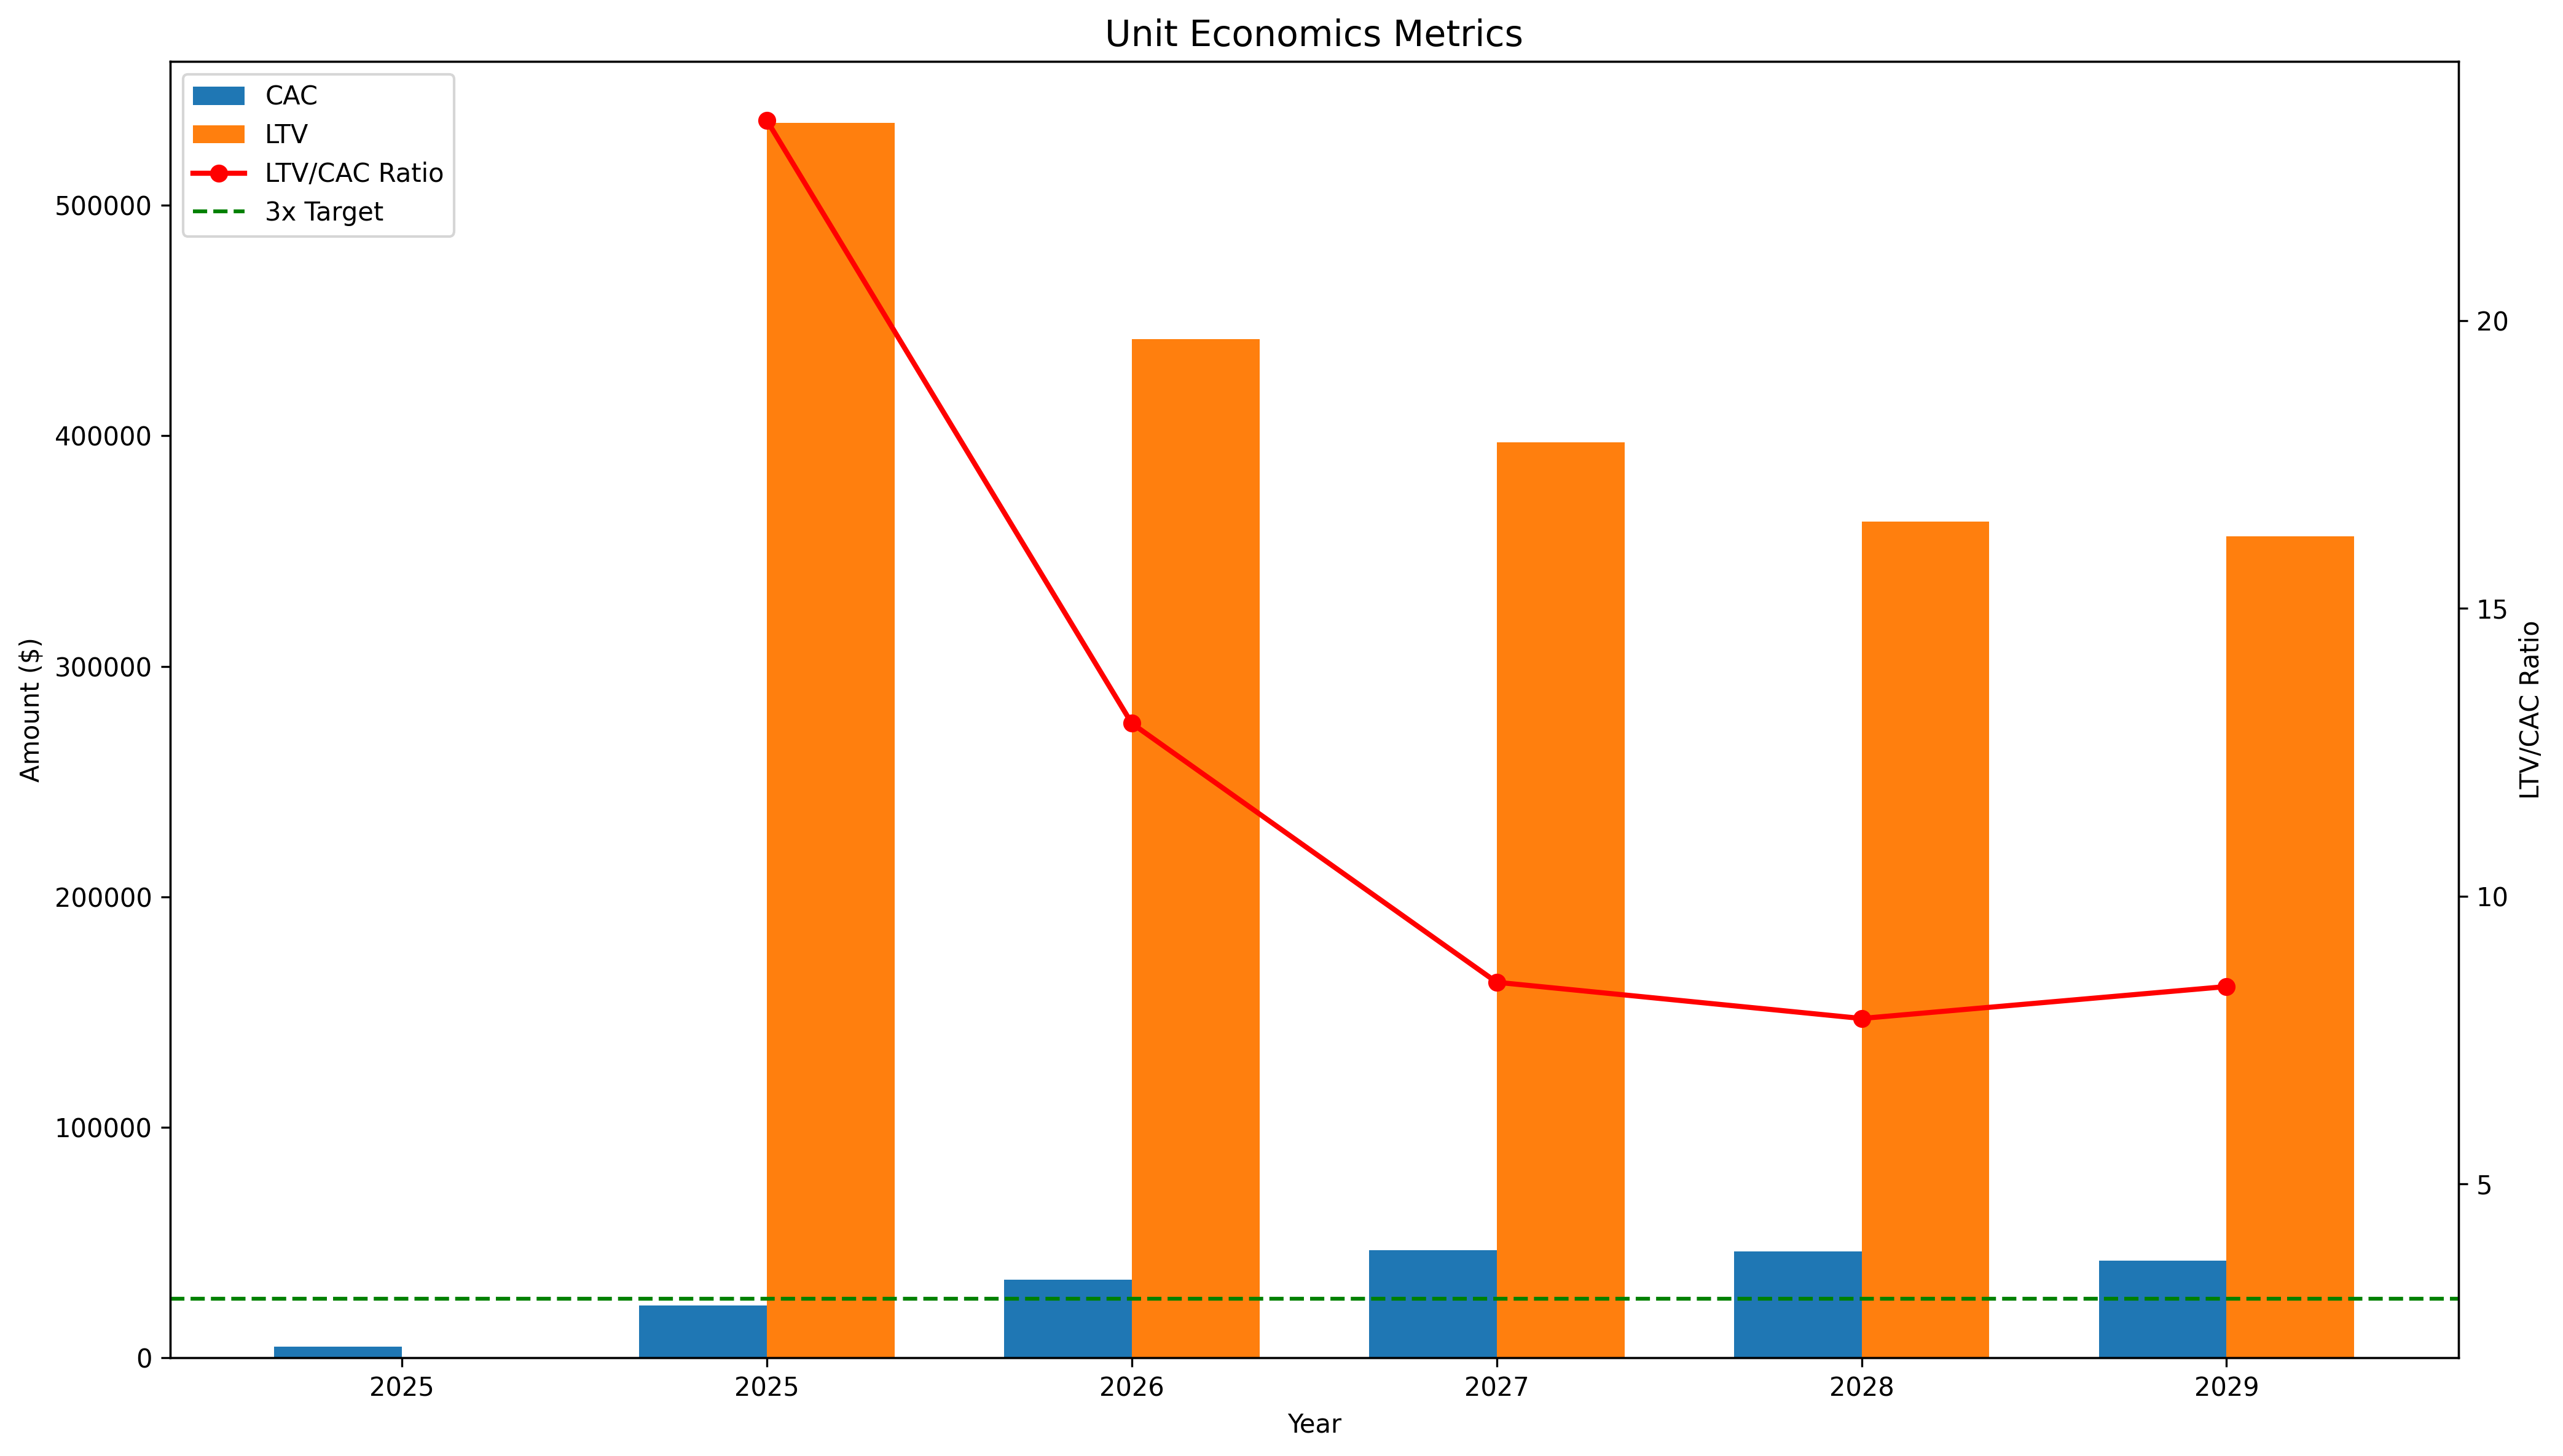

Source data for this figure (header and first rows):
Year, CAC, LTV, LTV_CAC_Ratio, ARPU, Gross_Margin
1, 4887, , , 49987, 1.0
2, 22813, 535601, 23.48, 40912, 1.0
3, 34002, 442041, 13, 40447, 1.0
4, 46727, 397248, 8.501, 40313, 1.0
5, 46074, 362716, 7.872, 39942, 1.0
6, 42276, 356271, 8.427, 39559, 1.0
